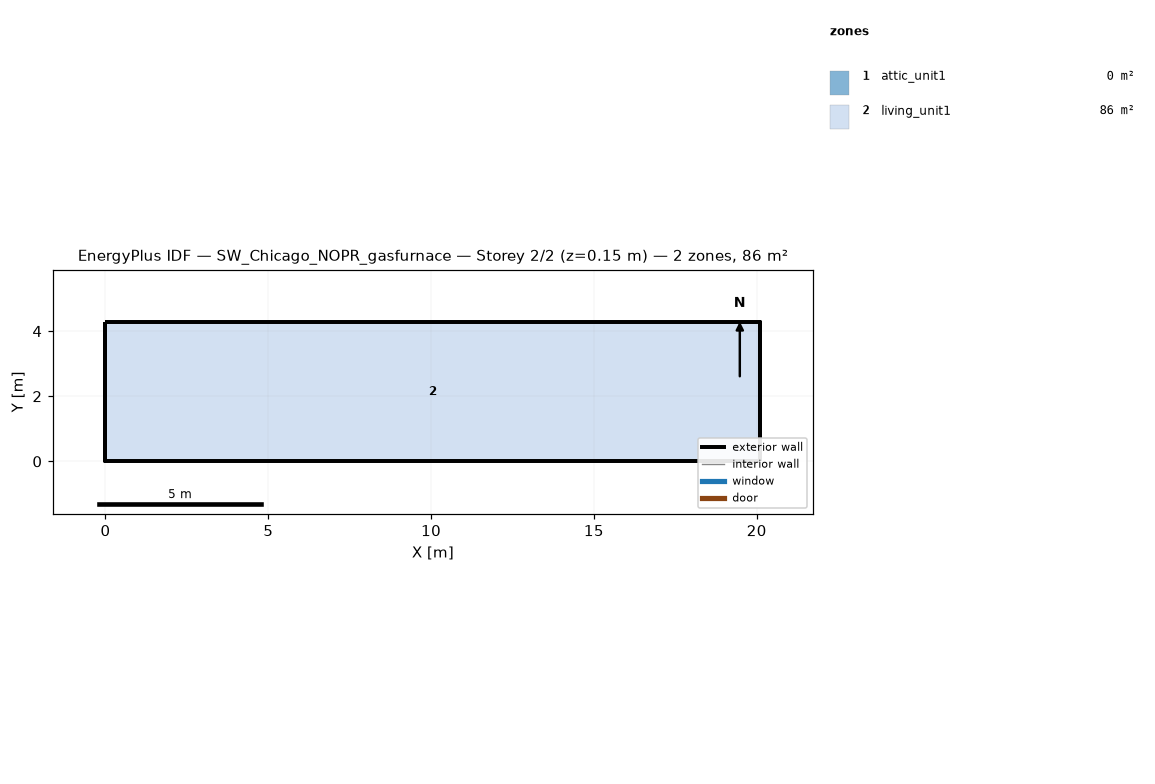
=== STOREY PLAN SPEC (per zone: floor XY polygon, exterior-wall plan segments, windows/doors) ===
zone 1: attic_unit1  (0.0 m²)
  exterior wall: (20.11, 0.00) – (20.11, 4.27) – (20.11, 2.13)  [6.4 m]
  exterior wall: (0.00, 4.27) – (0.00, 0.00) – (0.00, 2.13)  [6.4 m]
zone 2: living_unit1  (85.9 m²)
  floor: (0.00, 0.00) (0.00, 4.27) (20.11, 4.27) (20.11, 0.00)
  exterior wall: (0.00, 0.00) – (20.11, 0.00)  [20.1 m]
  exterior wall: (20.11, 0.00) – (20.11, 4.27)  [4.3 m]
  exterior wall: (20.11, 4.27) – (0.00, 4.27)  [20.1 m]
  exterior wall: (0.00, 4.27) – (0.00, 0.00)  [4.3 m]

=== DERIVED (storey summary) ===
Building: SW_Chicago_NOPR_gasfurnace
Storey: 2 of 2  (floor level z = 0.15 m)
Storey gross floor area: 85.9 m²
Zones on this storey: 2
  - attic_unit1: floor 0.0 m²; exterior wall 12.8 m (1.3 m²); WWR 0.0%
  - living_unit1: floor 85.9 m²; exterior wall 48.8 m (111.5 m²); WWR 0.0%
Zone adjacency: (none detected)